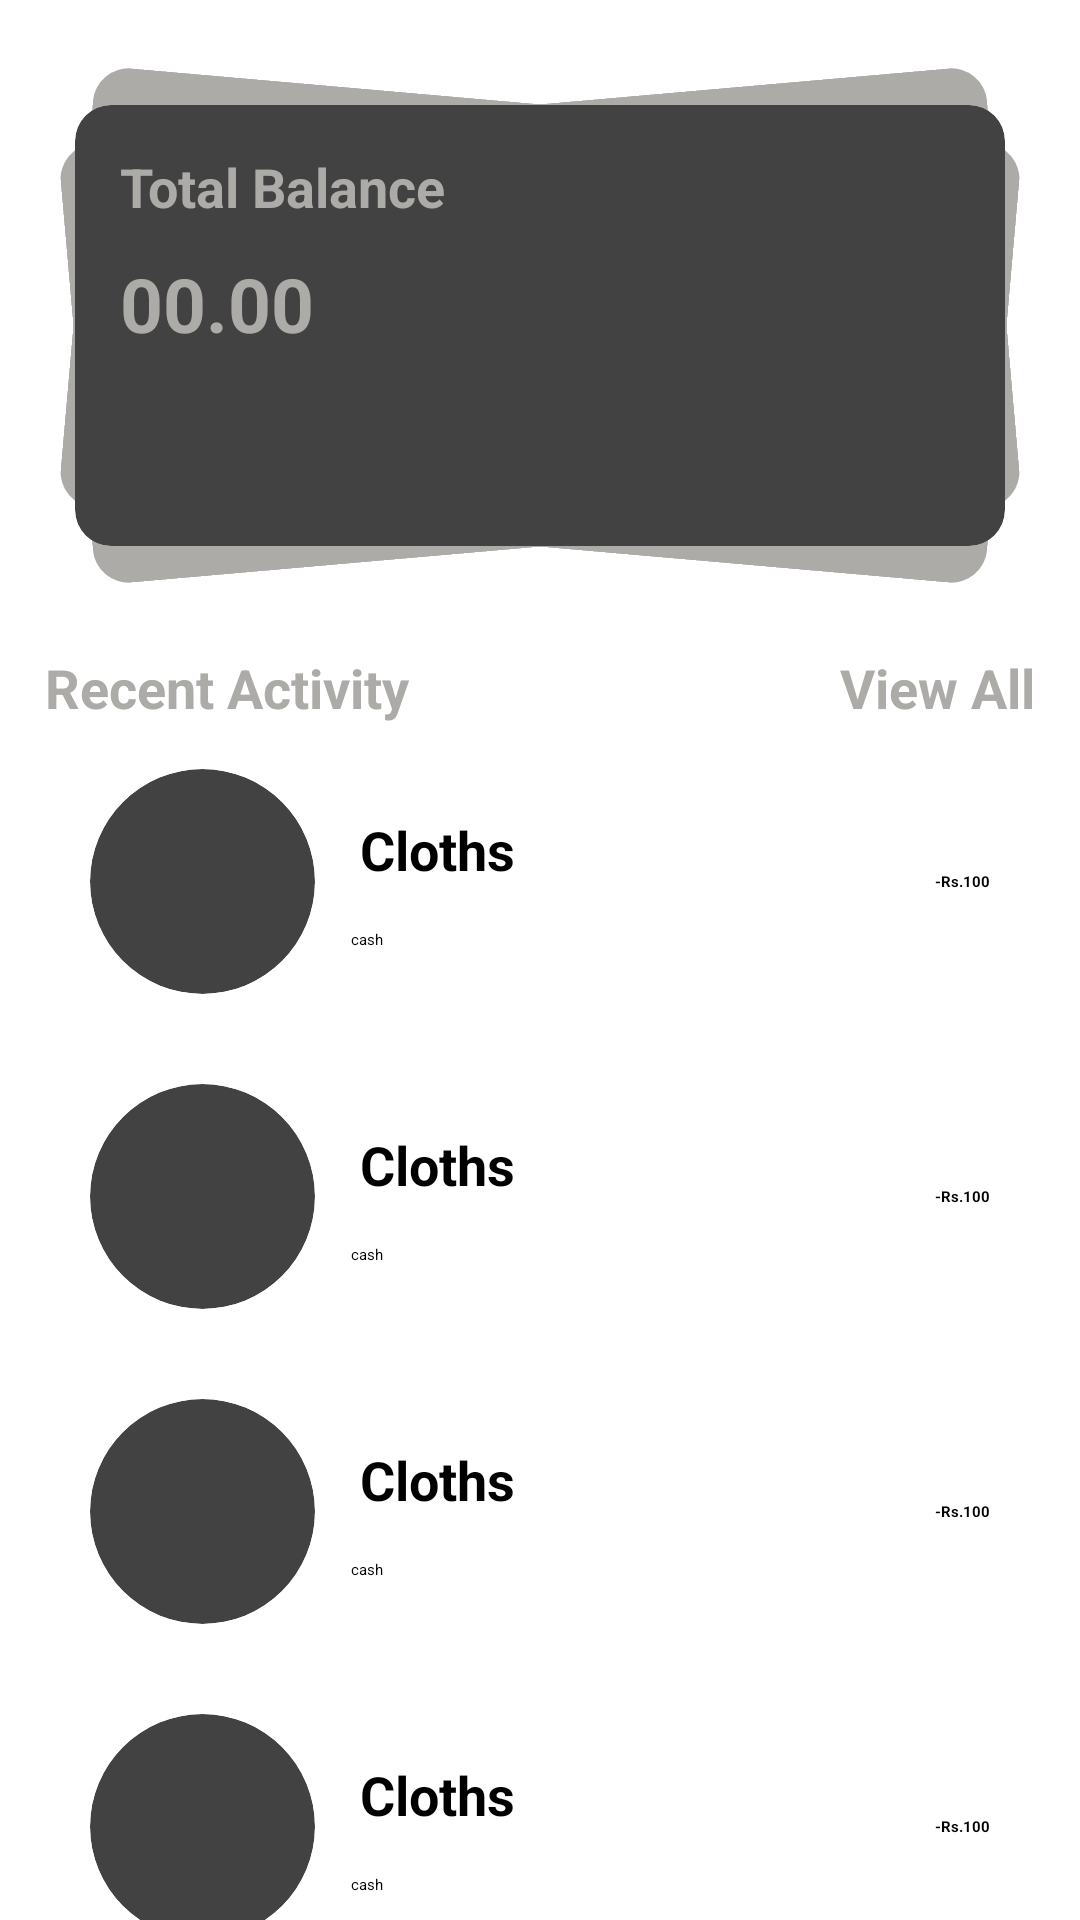

This screen was rendered from an Android layout file. Write that file and the resources it references.
<!-- AndroidManifest.xml: application theme Theme.MyWallet -->
<!-- res/layout/loading_fragment_tab_home.xml -->
<?xml version="1.0" encoding="utf-8"?>
<layout xmlns:android="http://schemas.android.com/apk/res/android"
    xmlns:app="http://schemas.android.com/apk/res-auto"
    xmlns:tools="http://schemas.android.com/tools">

    <data>
        <variable
            type="com.example.myWallet.utils.MyPreferenceManager"
            name="pref" />

        <import type="com.example.myWallet.utils.Constants" />
    </data>

    <androidx.constraintlayout.widget.ConstraintLayout
        android:layout_width="match_parent"
        android:layout_height="match_parent">

        <View
            android:layout_width="0dp"
            android:layout_height="0dp"
            android:background="@drawable/card_background_1"
            android:backgroundTint="@color/lightGray"
            android:rotation="5"
            app:layout_constraintBottom_toBottomOf="@id/card"
            app:layout_constraintEnd_toEndOf="@id/card"
            app:layout_constraintStart_toStartOf="@id/card"
            app:layout_constraintTop_toTopOf="@id/card" />

        <View
            android:layout_width="0dp"
            android:layout_height="0dp"
            android:background="@drawable/card_background_1"
            android:backgroundTint="@color/lightGray"
            android:rotation="-5"
            app:layout_constraintBottom_toBottomOf="@id/card"
            app:layout_constraintEnd_toEndOf="@id/card"
            app:layout_constraintStart_toStartOf="@id/card"
            app:layout_constraintTop_toTopOf="@id/card" />

        <androidx.cardview.widget.CardView
            android:id="@+id/card"
            android:layout_width="match_parent"
            android:layout_height="wrap_content"
            android:layout_marginHorizontal="25dp"
            android:layout_marginVertical="35dp"
            android:elevation="25dp"
            android:padding="15dp"
            app:cardCornerRadius="12dp"
            app:layout_constraintStart_toStartOf="parent"
            app:layout_constraintTop_toTopOf="parent">

            <androidx.constraintlayout.widget.ConstraintLayout
                android:layout_width="match_parent"
                android:layout_height="match_parent">

                <TextView
                    android:id="@+id/lblBalance"
                    android:layout_width="wrap_content"
                    android:layout_height="wrap_content"
                    android:layout_margin="15dp"
                    android:text="Total Balance"
                    android:textColor="@color/lightGray"
                    android:textSize="18sp"
                    android:textStyle="bold"
                    app:layout_constraintStart_toStartOf="parent"
                    app:layout_constraintTop_toTopOf="parent" />

                <TextView
                    android:id="@+id/currencySymbol"
                    android:layout_width="wrap_content"
                    android:layout_height="wrap_content"
                    android:layout_marginStart="15dp"
                    android:layout_marginTop="10dp"
                    android:text='@{pref.getString(Constants.CURRENCY_SYMBOL)}'
                    android:textColor="@color/midGray"
                    android:textSize="25sp"
                    android:textStyle="bold"
                    app:layout_constraintStart_toStartOf="parent"
                    app:layout_constraintTop_toBottomOf="@id/lblBalance" />

                <TextView
                    android:id="@+id/txtBalance"
                    android:layout_width="wrap_content"
                    android:layout_height="wrap_content"
                    android:text="00.00"
                    android:textColor="@color/lightGray"
                    android:textSize="25sp"
                    android:textStyle="bold"
                    app:layout_constraintBottom_toBottomOf="@id/currencySymbol"
                    app:layout_constraintStart_toEndOf="@id/currencySymbol"
                    app:layout_constraintTop_toTopOf="@id/currencySymbol" />

                <ImageView
                    android:id="@+id/setting"
                    android:layout_width="wrap_content"
                    android:layout_height="wrap_content"
                    android:layout_margin="15dp"
                    android:background="@drawable/settings"
                    android:backgroundTint="@color/lightGray"
                    app:layout_constraintEnd_toEndOf="parent"
                    app:layout_constraintTop_toTopOf="parent" />

                <Spinner
                    android:layout_width="wrap_content"
                    android:layout_height="wrap_content"
                    android:layout_marginStart="15dp"
                    android:layout_marginTop="25dp"
                    android:layout_marginBottom="19dp"
                    android:drawableEnd="@drawable/arrow_down"
                    android:paddingVertical="10dp"
                    android:paddingStart="15dp"
                    android:paddingEnd="15dp"
                    android:text="All Accounts"
                    android:textColor="@color/midGray"
                    android:textSize="18sp"
                    app:layout_constraintBottom_toBottomOf="parent"
                    app:layout_constraintStart_toStartOf="parent"
                    app:layout_constraintTop_toBottomOf="@id/txtBalance"
                    tools:ignore="SpeakableTextPresentCheck,TouchTargetSizeCheck" />

            </androidx.constraintlayout.widget.ConstraintLayout>
        </androidx.cardview.widget.CardView>

        <androidx.constraintlayout.widget.ConstraintLayout
            android:layout_width="match_parent"
            android:layout_height="0dp"
            android:layout_marginHorizontal="15dp"
            android:layout_marginTop="35dp"
            app:layout_constraintBottom_toBottomOf="parent"
            app:layout_constraintStart_toStartOf="parent"
            app:layout_constraintTop_toBottomOf="@id/card">

            <TextView
                android:layout_width="wrap_content"
                android:layout_height="wrap_content"
                android:text="Recent Activity"
                android:textColor="@color/lightGray"
                android:textSize="18sp"
                android:textStyle="bold"
                app:layout_constraintStart_toStartOf="parent"
                app:layout_constraintTop_toTopOf="parent" />

            <TextView
                android:id="@+id/btnViewAll"
                android:layout_width="wrap_content"
                android:layout_height="wrap_content"
                android:text="View All"
                android:textColor="@color/lightGray"
                android:textSize="18sp"
                android:textStyle="bold"
                app:layout_constraintEnd_toEndOf="parent"
                app:layout_constraintTop_toTopOf="parent" />

            <LinearLayout
                android:layout_width="match_parent"
                android:layout_height="wrap_content"
                app:layout_constraintTop_toBottomOf="@id/btnViewAll"
                android:orientation="vertical">


                <include layout="@layout/item_income_expence" />

                <include layout="@layout/item_income_expence" />

                <include layout="@layout/item_income_expence" />

                <include layout="@layout/item_income_expence" />

                <include layout="@layout/item_income_expence" />


            </LinearLayout>


        </androidx.constraintlayout.widget.ConstraintLayout>


    </androidx.constraintlayout.widget.ConstraintLayout>
</layout>
<!-- res/layout/item_income_expence.xml (included above) -->
<?xml version="1.0" encoding="utf-8"?>
<androidx.constraintlayout.widget.ConstraintLayout xmlns:android="http://schemas.android.com/apk/res/android"
    xmlns:app="http://schemas.android.com/apk/res-auto"
    android:layout_width="match_parent"
    android:layout_height="105dp">

    <androidx.cardview.widget.CardView
        android:id="@+id/imgCard"
        android:layout_width="75dp"
        android:layout_height="75dp"
        android:layout_margin="15dp"
        app:cardCornerRadius="100dp"
        app:layout_constraintStart_toStartOf="parent"
        app:layout_constraintTop_toTopOf="parent">

        <ImageView
            android:id="@+id/imgCategory"
            android:layout_width="match_parent"
            android:layout_height="match_parent"
            android:scaleType="centerCrop" />
    </androidx.cardview.widget.CardView>


    <TextView
        android:id="@+id/txtCatName"
        android:layout_width="wrap_content"
        android:layout_height="wrap_content"
        android:layout_marginLeft="15dp"
        android:text="Cloths"
        android:textSize="18sp"
        android:textStyle="bold"
        app:layout_constraintBottom_toTopOf="@id/txtPayType"
        app:layout_constraintStart_toEndOf="@id/imgCard"
        app:layout_constraintTop_toTopOf="@id/imgCard"
        app:layout_constraintVertical_bias="1" />

    <TextView
        android:id="@+id/txtPayType"
        android:layout_width="wrap_content"
        android:layout_height="wrap_content"
        android:layout_marginStart="12dp"
        android:text="cash"
        app:layout_constraintBottom_toBottomOf="@id/imgCard"
        app:layout_constraintStart_toEndOf="@id/imgCard"
        app:layout_constraintTop_toBottomOf="@id/txtCatName"
        app:layout_constraintVertical_bias="0" />

    <TextView
        android:id="@+id/txtAmount"
        android:layout_width="wrap_content"
        android:layout_height="wrap_content"
        android:layout_marginEnd="15dp"
        android:text="-Rs.100"
        android:textStyle="bold"
        app:layout_constraintBottom_toBottomOf="parent"
        app:layout_constraintEnd_toEndOf="parent"
        app:layout_constraintTop_toTopOf="parent" />

</androidx.constraintlayout.widget.ConstraintLayout>
<!-- resources referenced by this layout -->
<resources>
  <color name="lightGray">#ACABA7</color>
  <color name="midGray">#3C3B37</color>
  <!-- drawable card_background_1 (drawable) -->
  <?xml version="1.0" encoding="utf-8"?>
  <shape xmlns:android="http://schemas.android.com/apk/res/android"
      android:shape="rectangle">
      <solid android:color="@color/lightGray" />
      <corners android:radius="12dp" />
  </shape>
  <style name="Theme.MyWallet" parent="Theme.MaterialComponents.DayNight.NoActionBar">
          
          <item name="colorPrimary">@color/lightPrimary</item>
          <item name="colorPrimaryVariant">@color/darkPrimary</item>
          <item name="colorOnPrimary">@color/white2</item>
          
          <item name="colorSecondary">@color/darkSecondary</item>
          <item name="colorSecondaryVariant">@color/lightSecondary</item>
          <item name="colorOnSecondary">@color/white2</item>
          
          <item name="android:statusBarColor">?attr/colorPrimaryVariant</item>
          
      </style>
  <color name="lightPrimary">#F07746</color>
  <color name="darkPrimary">#DD4814</color>
  <color name="white2">#DFDBD2</color>
  <color name="darkSecondary">#2C001E</color>
  <color name="lightSecondary">#5E2750</color>
</resources>
